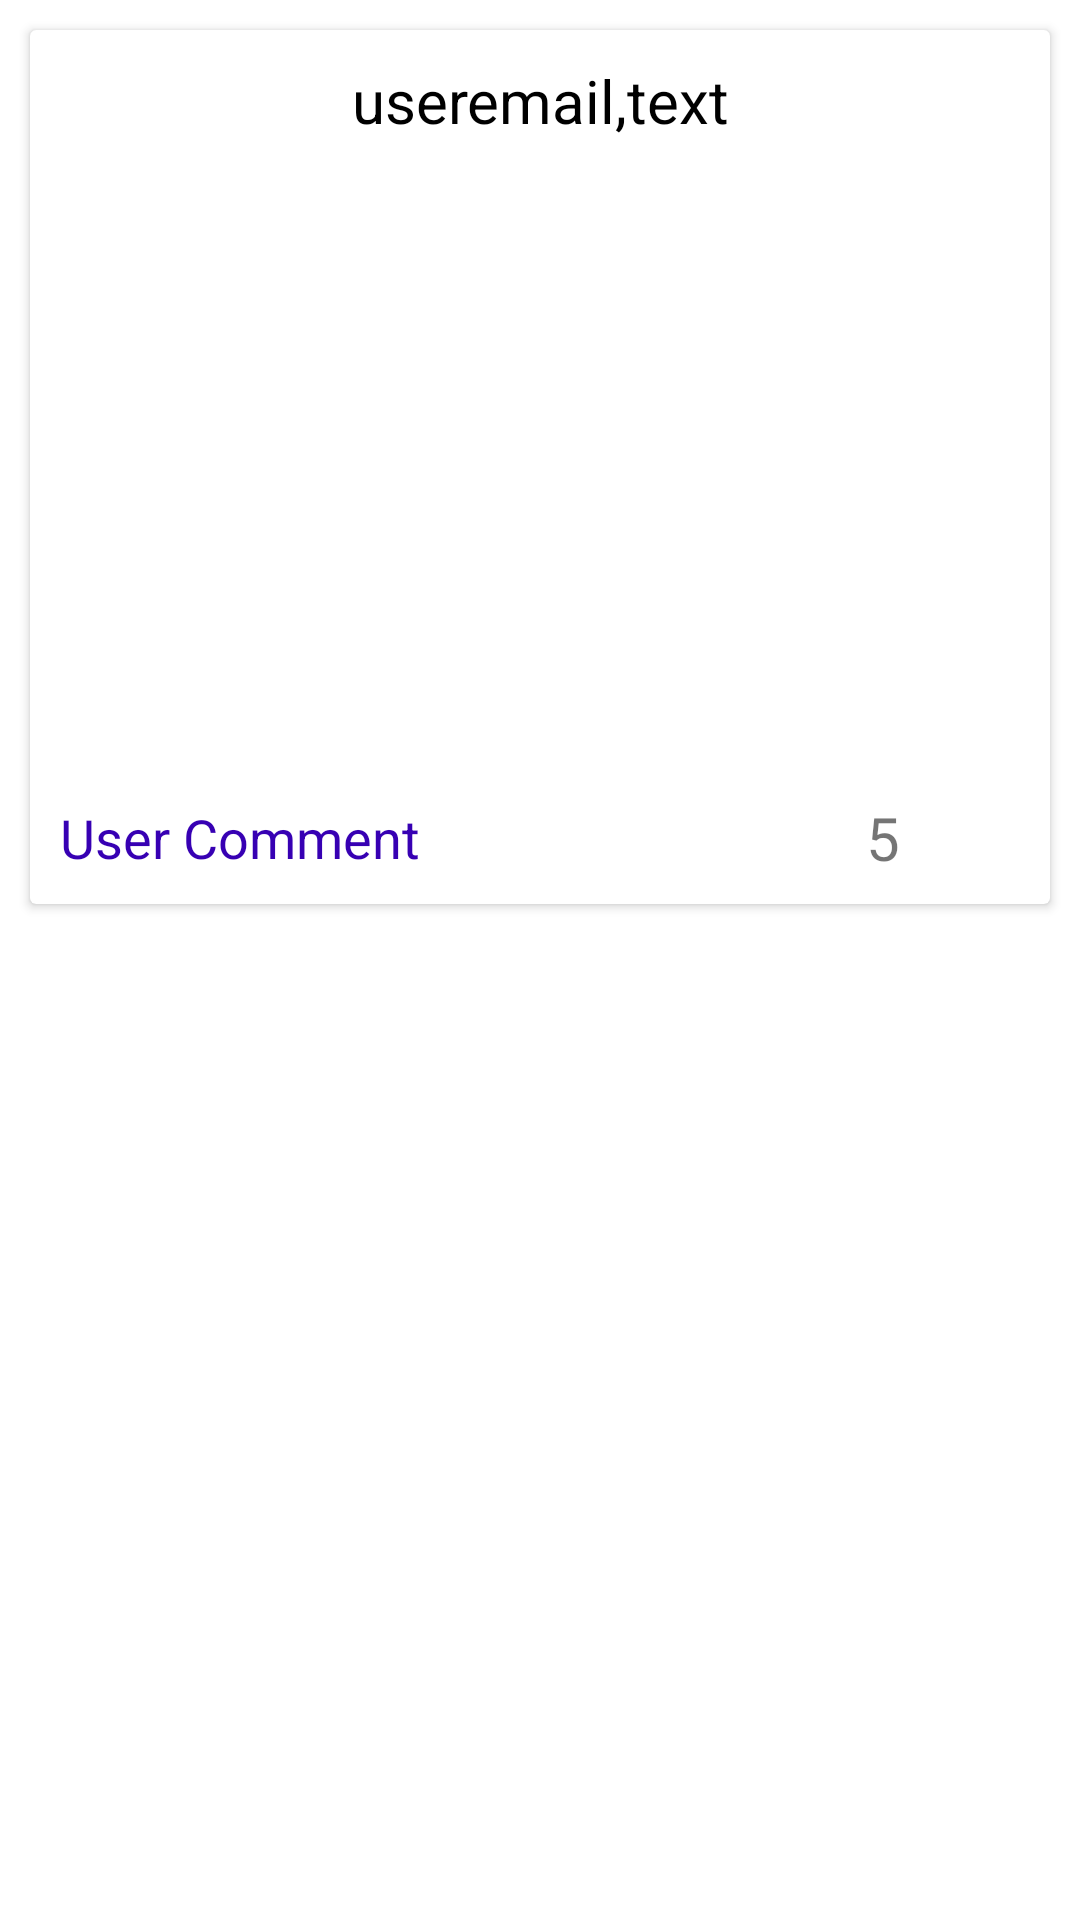

Write the Android layout XML for this screen, with the resource values it uses.
<!-- AndroidManifest.xml: application theme Theme.MobileProject1 -->
<!-- res/layout/recycler_row.xml -->
<?xml version="1.0" encoding="utf-8"?>
<LinearLayout xmlns:android="http://schemas.android.com/apk/res/android"
    android:layout_width="match_parent"
    android:layout_height="wrap_content">

    <androidx.cardview.widget.CardView
        android:layout_width="match_parent"
        android:layout_height="wrap_content"
        android:layout_margin="10dp">

        <LinearLayout
            android:layout_width="match_parent"
            android:layout_height="wrap_content"
            android:orientation="vertical">

            <TextView
                android:id="@+id/recyclerViewUserEmailText"
                android:layout_width="match_parent"
                android:layout_height="wrap_content"
                android:layout_margin="10dp"
                android:layout_marginHorizontal="15dp"
                android:gravity="center"
                android:text="useremail,text"
                android:textColor="@color/black"
                android:textSize="20sp">

            </TextView>

            <ImageView
                android:id="@+id/recyclerViewImageView"
                android:layout_width="300dp"
                android:layout_height="200dp"
                android:layout_gravity="center" />

            <LinearLayout
                android:layout_width="match_parent"
                android:layout_height="wrap_content">

                <TextView
                    android:layout_weight="1"
                    android:id="@+id/recyclerViewCommentText"
                    android:layout_width="match_parent"
                    android:layout_height="wrap_content"
                    android:layout_margin="10dp"
                    android:text="User Comment"
                    android:textColor="@color/purple_700"
                    android:textSize="18sp" />
                <TextView
                    android:id="@+id/recyclerViewNumberOfFav"
                    android:layout_width="wrap_content"
                    android:layout_height="wrap_content"
                    android:text="5"
                    android:layout_gravity="center"
                    android:layout_marginRight="10dp"
                    android:textSize="20sp"/>
                <ImageView
                    android:id="@+id/recyclerViewFavButton"
                    android:layout_width="25dp"
                    android:layout_height="25dp"
                    android:src="@drawable/favorite"
                    android:layout_gravity="center"
                    android:layout_marginRight="15dp"/>
            </LinearLayout>
        </LinearLayout>
    </androidx.cardview.widget.CardView>
</LinearLayout>
<!-- resources referenced by this layout -->
<resources>
  <style name="Theme.MobileProject1" parent="Theme.MaterialComponents.DayNight.DarkActionBar">
          
          <item name="colorPrimary">@color/purple_500</item>
          <item name="colorPrimaryVariant">@color/purple_700</item>
          <item name="colorOnPrimary">@color/white</item>
          
          <item name="colorSecondary">@color/teal_200</item>
          <item name="colorSecondaryVariant">@color/teal_700</item>
          <item name="colorOnSecondary">@color/black</item>
          
          <item name="android:statusBarColor" tools:targetApi="l">?attr/colorPrimaryVariant</item>
          
      </style>
  <!-- not gathered from this repository: default colours our renderer supplied (Android Studio template values) -->
  <color name="purple_500">#FF6200EE</color>
  <color name="purple_700">#FF3700B3</color>
  <color name="teal_200">#FF03DAC5</color>
  <color name="teal_700">#FF018786</color>
  <color name="black">#FF000000</color>
  <color name="white">#FFFFFFFF</color>
</resources>
